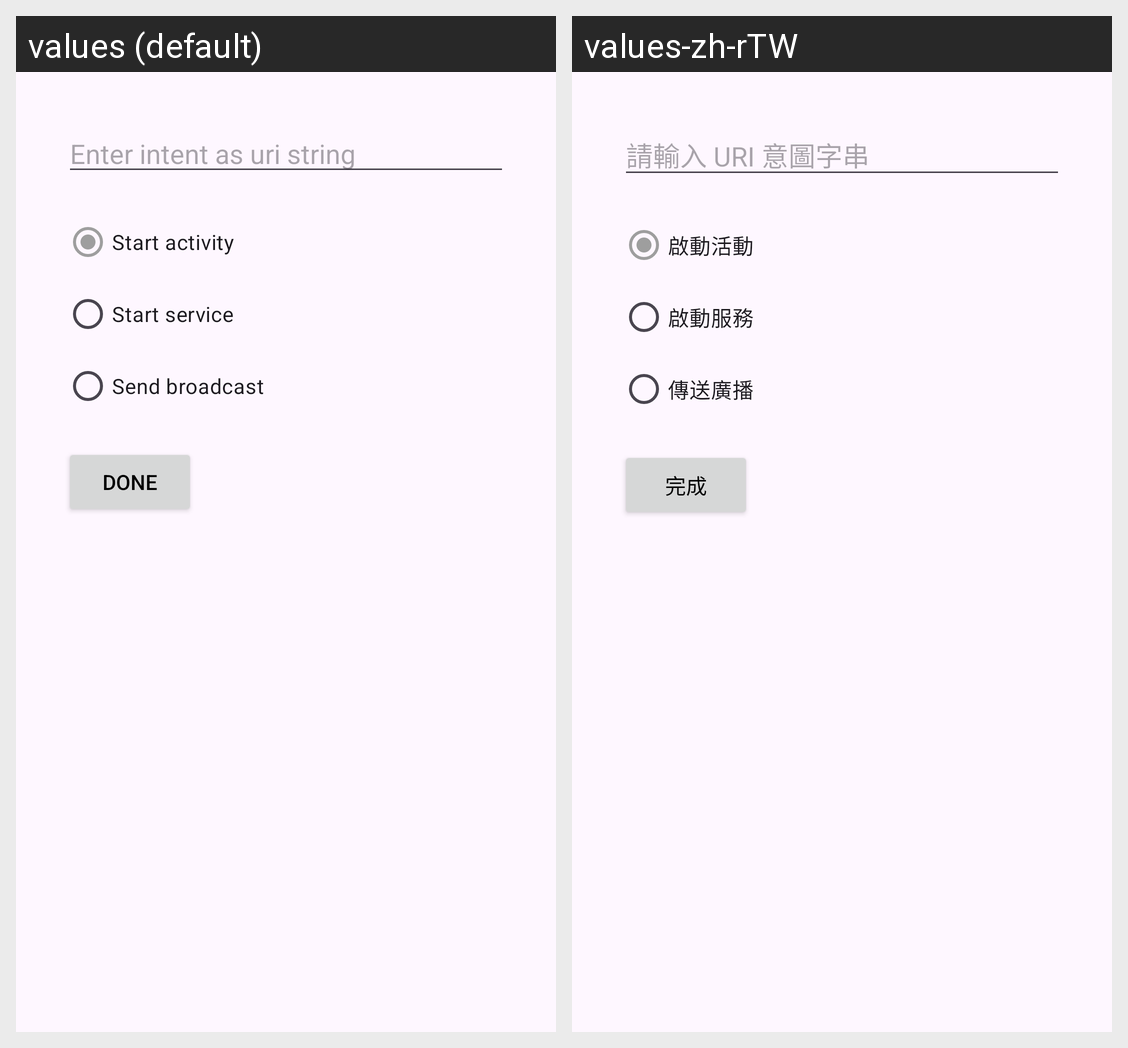

Locale-by-locale string values for the Android screen shown in this grid:
Android screen res/layout/custom_click_action.xml rendered under 2 locales, left to right: values (default), values-zh-rTW. Device: Nexus 5 (rendered at 1080×1920; each locale shown at half size, 540×960, under a caption strip naming it); theme Theme.TransparentWidgetApp.
Strings drawn on this screen, with the default value and each locale's value (text and hints the layout hard-codes, and strings that could not be matched under every locale, appear in the picture but are not listed):

custom_click_action_uri_hint
  values: Enter intent as uri string
  values-zh-rTW: 請輸入 URI 意圖字串

custom_click_action_activity
  values: Start activity
  values-zh-rTW: 啟動活動

custom_click_action_service
  values: Start service
  values-zh-rTW: 啟動服務

custom_click_action_broadcast
  values: Send broadcast
  values-zh-rTW: 傳送廣播

custom_click_action_done
  values: Done
  values-zh-rTW: 完成
